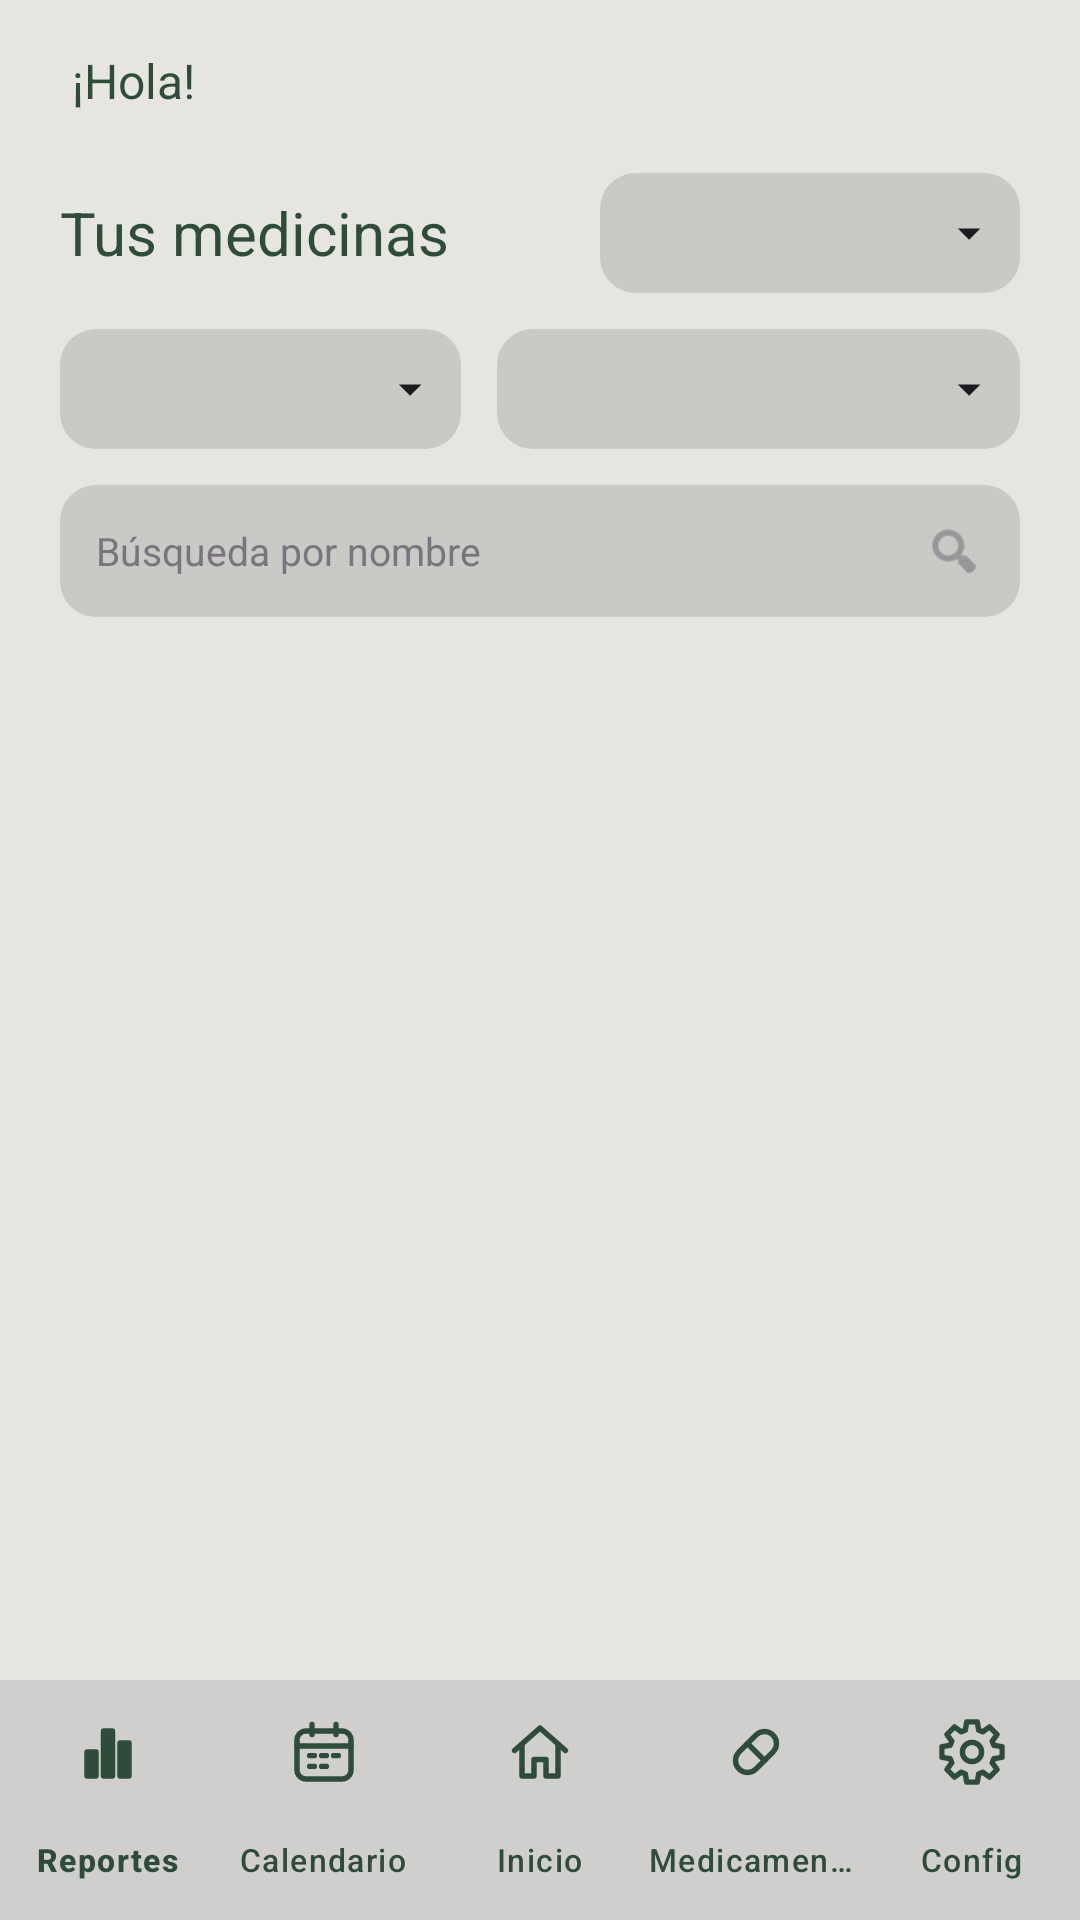

Reconstruct the res/layout file that produces this screen, plus the resources it refers to.
<!-- AndroidManifest.xml: application theme Theme.PastillApp -->
<!-- res/layout/activity_medicamentos.xml -->
<?xml version="1.0" encoding="utf-8"?>
<LinearLayout xmlns:android="http://schemas.android.com/apk/res/android"
    xmlns:app="http://schemas.android.com/apk/res-auto"
    android:layout_width="match_parent"
    android:layout_height="match_parent"
    android:background="@color/pill_bg"
    android:fitsSystemWindows="true"
    android:orientation="vertical">

    
    <LinearLayout
        android:layout_width="match_parent"
        android:layout_height="wrap_content"
        android:orientation="horizontal"
        android:paddingStart="24dp"
        android:paddingTop="16dp"
        android:paddingEnd="24dp">

        <TextView
            android:id="@+id/tvGreeting"
            android:layout_width="0dp"
            android:layout_height="wrap_content"
            android:layout_weight="1"
            android:text="¡Hola!"
            android:textColor="#2D4D3A"
            android:textSize="16sp" />

        <TextView
            android:id="@+id/tvDateTime"
            android:layout_width="wrap_content"
            android:layout_height="wrap_content"
            android:gravity="end"
            android:textColor="#2D4D3A"
            android:textSize="16sp"
            android:textStyle="bold" />
    </LinearLayout>

    
    <LinearLayout
        android:layout_width="match_parent"
        android:layout_height="wrap_content"
        android:orientation="vertical"
        android:paddingStart="20dp"
        android:paddingTop="20dp"
        android:paddingEnd="20dp">

        <LinearLayout
            android:layout_width="match_parent"
            android:layout_height="wrap_content"
            android:gravity="center_vertical"
            android:orientation="horizontal">

            <TextView
                android:layout_width="0dp"
                android:layout_height="wrap_content"
                android:layout_weight="1"
                android:text="Tus medicinas"
                android:textColor="#2D4D3A"
                android:textSize="20sp" />

            <Spinner
                android:id="@+id/spEstado"
                android:layout_width="140dp"
                android:layout_height="40dp"
                android:background="@drawable/bg_filtro" />
        </LinearLayout>

        <LinearLayout
            android:layout_width="match_parent"
            android:layout_height="wrap_content"
            android:layout_marginTop="12dp"
            android:orientation="horizontal">

            <Spinner
                android:id="@+id/spTipo"
                android:layout_width="0dp"
                android:layout_height="40dp"
                android:layout_marginEnd="6dp"
                android:layout_weight="1"
                android:background="@drawable/bg_filtro" />

            <Spinner
                android:id="@+id/spOrden"
                android:layout_width="0dp"
                android:layout_height="40dp"
                android:layout_marginStart="6dp"
                android:layout_weight="1.3"
                android:background="@drawable/bg_filtro" />
        </LinearLayout>

        <LinearLayout
            android:layout_width="match_parent"
            android:layout_height="44dp"
            android:layout_marginTop="12dp"
            android:background="@drawable/bg_busqueda"
            android:gravity="center_vertical"
            android:orientation="horizontal"
            android:paddingStart="12dp"
            android:paddingEnd="12dp">

            <EditText
                android:id="@+id/etBuscar"
                android:layout_width="0dp"
                android:layout_height="match_parent"
                android:layout_weight="1"
                android:background="@null"
                android:hint="Búsqueda por nombre"
                android:imeOptions="actionSearch"
                android:importantForAutofill="no"
                android:inputType="text"
                android:singleLine="true"
                android:textColor="#1C1B1F"
                android:textColorHint="#79747E"
                android:textSize="13sp" />

            <ImageView
                android:layout_width="20dp"
                android:layout_height="20dp"
                android:importantForAccessibility="no"
                android:src="@android:drawable/ic_menu_search"
                app:tint="#79747E" />
        </LinearLayout>
    </LinearLayout>

    
    <FrameLayout
        android:layout_width="match_parent"
        android:layout_height="0dp"
        android:layout_weight="1">

        <androidx.recyclerview.widget.RecyclerView
            android:id="@+id/rvMedicamentos"
            android:layout_width="match_parent"
            android:layout_height="match_parent"
            android:clipToPadding="false"
            android:padding="12dp" />

        <TextView
            android:id="@+id/tvVacio"
            android:layout_width="wrap_content"
            android:layout_height="wrap_content"
            android:layout_gravity="center"
            android:text="No hay medicamentos para mostrar"
            android:textColor="#2D4D3A"
            android:textSize="14sp"
            android:visibility="gone" />
    </FrameLayout>

    <com.google.android.material.bottomnavigation.BottomNavigationView
        android:id="@+id/bottomNavigation"
        android:layout_width="match_parent"
        android:layout_height="wrap_content"
        android:background="#D1CFCE"
        app:itemIconTint="#2D4D3A"
        app:itemTextColor="#2D4D3A"
        app:labelVisibilityMode="labeled"
        app:menu="@menu/botton_nav_menu" />
</LinearLayout>
<!-- resources referenced by this layout -->
<resources>
  <color name="pill_bg">#E7E5DF</color>
  <!-- drawable bg_busqueda (drawable) -->
  <?xml version="1.0" encoding="utf-8"?>
  <shape xmlns:android="http://schemas.android.com/apk/res/android" android:shape="rectangle">
      <solid android:color="#C9C9C5" />
      <corners android:radius="12dp" />
  </shape>
  <!-- drawable bg_filtro (drawable) -->
  <?xml version="1.0" encoding="utf-8"?>
  <layer-list xmlns:android="http://schemas.android.com/apk/res/android">
      <item>
          <shape android:shape="rectangle">
              <solid android:color="#C9C9C5" />
              <corners android:radius="12dp" />
          </shape>
      </item>
      <item
          android:width="18dp"
          android:height="18dp"
          android:drawable="@drawable/ic_chevron_down"
          android:gravity="end|center_vertical"
          android:right="8dp" />
  </layer-list>
  <style name="Theme.PastillApp" parent="Base.Theme.PastillApp" />
  <!-- drawable ic_chevron_down (drawable) -->
  <?xml version="1.0" encoding="utf-8"?>
  <vector xmlns:android="http://schemas.android.com/apk/res/android"
      android:width="24dp" android:height="24dp"
      android:viewportWidth="24" android:viewportHeight="24">
      <path android:fillColor="#1C1B1F" android:pathData="M7,10l5,5 5,-5z" />
  </vector>
  <style name="Base.Theme.PastillApp" parent="Theme.Material3.DayNight.NoActionBar">
          
          
          <item name="bottomNavigationStyle">@style/Pill.BottomNav</item>
      </style>
  <style name="Pill.BottomNav" parent="Widget.Material3.BottomNavigationView">
          <item name="android:background">#D1CFCE</item>
          <item name="backgroundTint">#D1CFCE</item>
          <item name="itemIconTint">#2D4D3A</item>
          <item name="itemTextColor">#2D4D3A</item>
          <item name="labelVisibilityMode">labeled</item>
          <item name="itemActiveIndicatorStyle">@style/Pill.NavIndicator</item>
          <item name="itemTextAppearanceActive">@style/Pill.NavLabel</item>
          <item name="itemTextAppearanceInactive">@style/Pill.NavLabel</item>
      </style>
  <style name="Pill.NavIndicator" parent="Widget.Material3.BottomNavigationView.ActiveIndicator">
          <item name="android:color">#B9CDBE</item>
      </style>
  <style name="Pill.NavLabel" parent="TextAppearance.Material3.LabelSmall">
          <item name="android:textSize">10.5sp</item>
      </style>
</resources>
